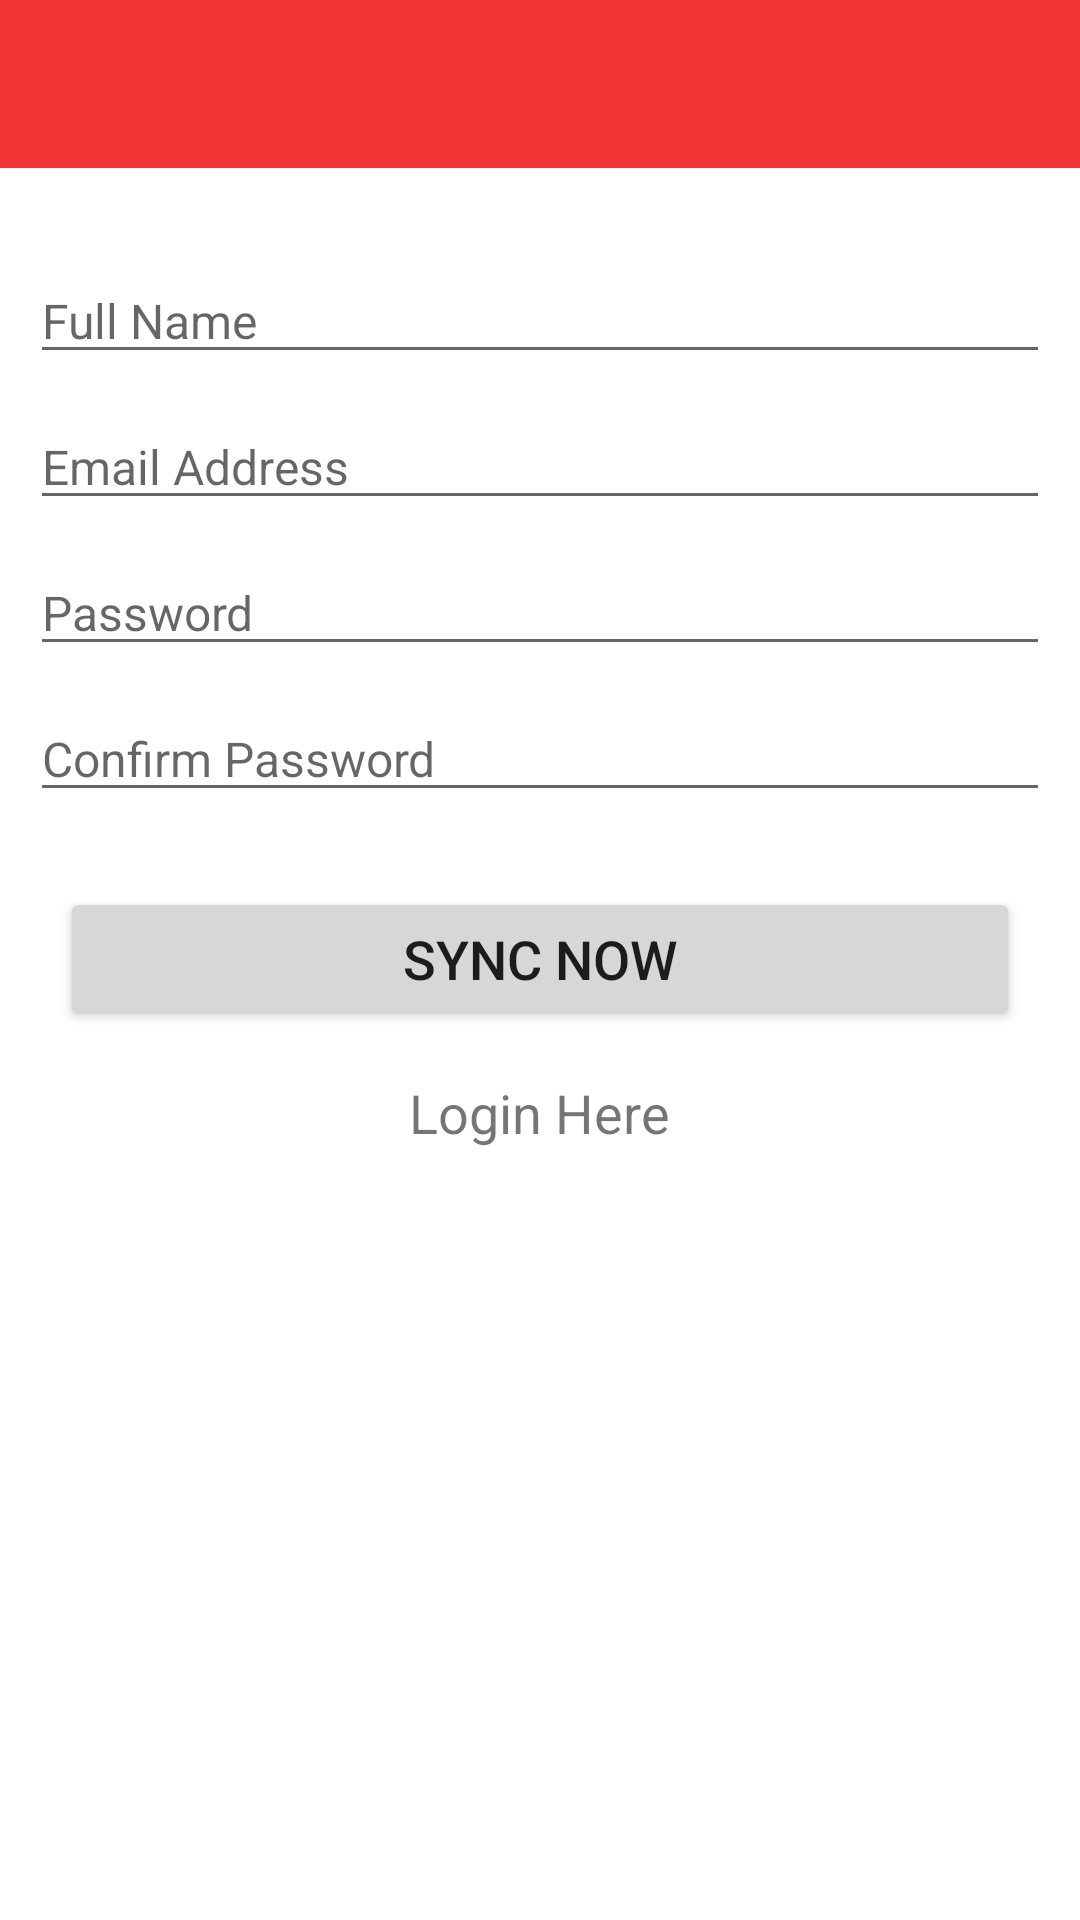

Produce the Android XML layout that renders to this screen, including the resource entries it uses.
<!-- AndroidManifest.xml: application theme Theme.NotesSaver -->
<!-- res/layout/activity_register.xml -->
<?xml version="1.0" encoding="utf-8"?>
<RelativeLayout xmlns:android="http://schemas.android.com/apk/res/android"
    xmlns:app="http://schemas.android.com/apk/res-auto"
    xmlns:tools="http://schemas.android.com/tools"
    android:layout_width="match_parent"
    android:layout_height="match_parent"
    tools:context=".auth.Register">
    <androidx.appcompat.widget.Toolbar
        android:id="@+id/regToolbar"
        android:layout_width="match_parent"
        android:layout_height="?attr/actionBarSize"
        android:background="#F33535"
        android:theme="@style/ThemeOverlay.AppCompat.Dark"
        />
    <EditText
        android:id="@+id/userName"
        android:layout_width="match_parent"
        android:layout_height="wrap_content"
        android:hint="Full Name"
        android:layout_below="@id/regToolbar"
        android:textSize="16sp"
        android:layout_marginTop="30dp"
        android:layout_marginRight="10dp"
        android:layout_marginLeft="10dp"
        android:inputType="text"/>
    <EditText
        android:id="@+id/userEmail"
        android:layout_width="match_parent"
        android:layout_height="wrap_content"
        android:hint="Email Address"
        android:textSize="16sp"
        android:layout_below="@id/userName"
        android:layout_marginTop="10dp"
        android:layout_marginRight="10dp"
        android:layout_marginLeft="10dp"
        android:inputType="textEmailAddress"/>
    <EditText
        android:id="@+id/password"
        android:layout_width="match_parent"
        android:layout_height="wrap_content"
        android:hint="Password"
        android:layout_below="@id/userEmail"
        android:textSize="16sp"
        android:layout_marginTop="10dp"
        android:layout_marginRight="10dp"
        android:layout_marginLeft="10dp"
        android:inputType="textPassword"/>
    <EditText
        android:id="@+id/passwordConfirm"
        android:layout_width="match_parent"
        android:layout_height="wrap_content"
        android:hint="Confirm Password"
        android:textSize="16sp"
        android:layout_marginTop="10dp"
        android:layout_below="@id/password"
        android:layout_marginRight="10dp"
        android:layout_marginLeft="10dp"
        android:inputType="textPassword"/>
    <Button
        android:id="@+id/createAccount"
        android:layout_width="match_parent"
        android:layout_height="wrap_content"
        android:layout_below="@id/passwordConfirm"
        android:layout_marginTop="25dp"
        android:text="Sync Now"
        android:textSize="18sp"
        android:layout_marginLeft="20dp"
        android:layout_marginRight="20dp"/>
    <TextView
        android:id="@+id/login"
        android:layout_width="wrap_content"
        android:layout_height="wrap_content"
        android:text="Login Here"
        android:textSize="18sp"
        android:layout_below="@id/createAccount"
        android:layout_centerHorizontal="true"
        android:layout_marginTop="15dp"/>
    <ProgressBar
        android:id="@+id/progressBar4"
        android:layout_width="wrap_content"
        android:layout_height="wrap_content"
        android:layout_centerInParent="true"
        android:visibility="invisible"/>


</RelativeLayout>
<!-- resources referenced by this layout -->
<resources>
  <style name="Theme.NotesSaver" parent="Theme.MaterialComponents.Light.NoActionBar">
          
          <item name="colorPrimary">#F33535</item>
          <item name="colorPrimaryVariant">#E30909</item>
          <item name="colorOnPrimary">@color/white</item>
          
          <item name="colorSecondary">@color/orange1</item>
          <item name="colorSecondaryVariant">@color/orange2</item>
          <item name="colorOnSecondary">@color/black</item>
          
          <item name="android:statusBarColor" tools:targetApi="l">?attr/colorPrimaryVariant</item>
          
      </style>
  <color name="white">#FFFFFFFF</color>
  <color name="orange1">#FF9800</color>
  <color name="orange2">#D58D23</color>
  <color name="black">#FF000000</color>
</resources>
